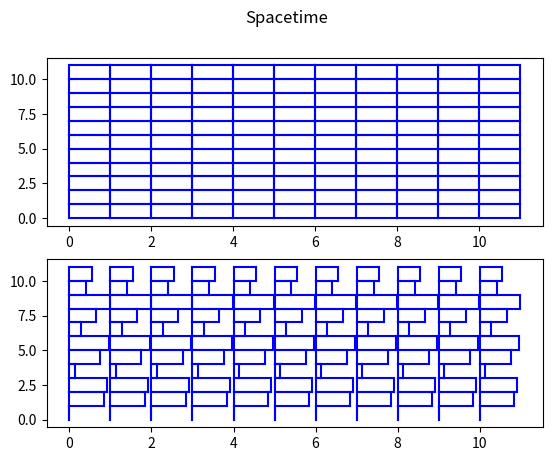

Generate this figure with matplotlib:
import numpy as np
import matplotlib.pyplot as plt

'''             dx
y+dy    +-------------------+
        |                   |
        |                   |
    dy  |                   | dy
        |                   |
        |                   |
y       +-------------------+
        x                 x+dx
        
        will become 
        
                      dx_new
y+y_offset       +-------------+
                /             /
        dy_new /             / dy_new
              / θ           /
y            +-------------+
             x           x+dx_new
        
'''
# We want to plot the grid by seperating it into small rectangles dx by dy
fig, axs = plt.subplots(2)
fig.suptitle("Spacetime")

dx, dy = 1,1
precision = 5
WIDTH = 10 
HEIGHT = 10 

def metric(x,y):
    return np.array([[np.sin(y)**2,0],[0,1]])

for x in np.round(np.linspace(0, WIDTH, int(WIDTH/dx)+1),precision):
    for y in np.round(np.linspace(0, HEIGHT, int(HEIGHT/dy)+1),precision):
        #draw dx dy rectangle
        axs[0].plot([x,x+dx],[y,y],color = 'blue')
        axs[0].plot([x,x],[y,y+dy],color = 'blue')
        axs[0].plot([x+dx,x+dx],[y,y+dy],color = 'blue')
        axs[0].plot([x,x+dx],[y+dy,y+dy],color = 'blue')

        
for x in np.round(np.linspace(0, WIDTH, int(WIDTH/dx)+1),precision):
    for y in np.round(np.linspace(0, HEIGHT, int(HEIGHT/dy)+1),precision):
        #draw dx dy rectangle
        g_xx = metric(x,y)[0][0]
        g_yy = metric(x,y)[1][1]
        g_xy = metric(x,y)[0][1]
        
        if g_xy == 0: 
            cos_theta = 0 
        else:
            cos_theta = g_xy/(np.sqrt(g_xx)*np.sqrt(g_yy))
        
            
        dx_new = np.sqrt(g_xx) * dx
        dy_new = np.sqrt(g_yy) * dy 
        
        sin_theta = np.sqrt(1-cos_theta**2)
        
        x_offset = cos_theta * dy_new
        y_offset = sin_theta * dy_new
        axs[1].plot([x,x+dx_new],[y,y],color = 'blue')
        axs[1].plot([x,x+x_offset],[y,y+y_offset],color = 'blue')
        axs[1].plot([x+dx_new,x+dx_new + x_offset], [y,y+y_offset],color = 'blue')
        axs[1].plot([x+x_offset,x+dx_new + x_offset], [y+y_offset,y+y_offset],color = 'blue')
        
         
        
plt.show()